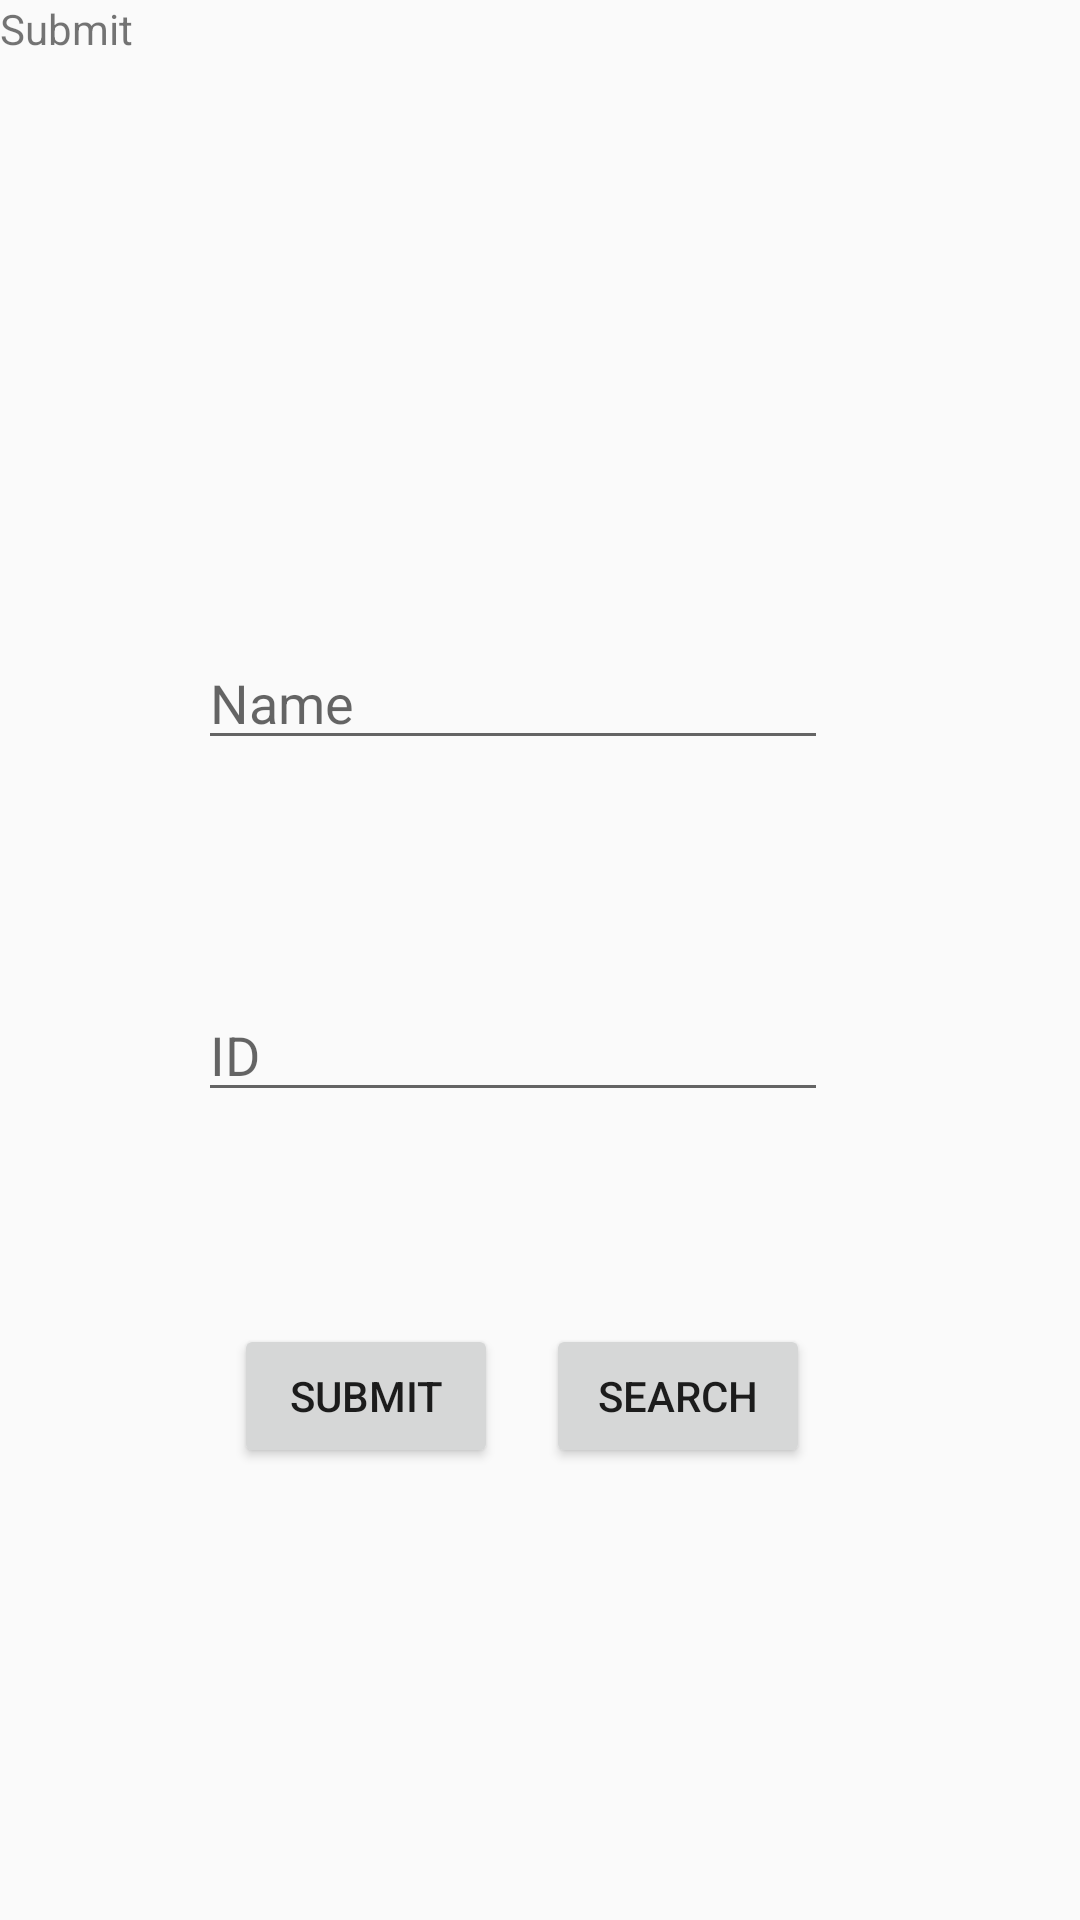

Layout XML and referenced resources for this Android screen:
<!-- AndroidManifest.xml: application theme AppTheme.NoActionBar -->
<!-- res/layout/activity_add_appiont_detail.xml -->
<?xml version="1.0" encoding="utf-8"?>
<android.support.design.widget.CoordinatorLayout xmlns:android="http://schemas.android.com/apk/res/android"
    xmlns:app="http://schemas.android.com/apk/res-auto"
    xmlns:tools="http://schemas.android.com/tools"
    android:layout_width="match_parent"
    android:layout_height="match_parent"
    tools:context=".model.AddAppiontDetail">

    <android.support.design.widget.AppBarLayout
        android:layout_width="match_parent"
        android:layout_height="wrap_content"
        android:theme="@style/AppTheme.AppBarOverlay">

    </android.support.design.widget.AppBarLayout>

    <include
        android:id="@+id/include"
        layout="@layout/content_add_appiont_detail" />


</android.support.design.widget.CoordinatorLayout>
<!-- res/layout/content_add_appiont_detail.xml (included above) -->
<?xml version="1.0" encoding="utf-8"?>
<android.support.constraint.ConstraintLayout xmlns:android="http://schemas.android.com/apk/res/android"
    xmlns:app="http://schemas.android.com/apk/res-auto"
    xmlns:tools="http://schemas.android.com/tools"
    android:layout_width="match_parent"
    android:layout_height="match_parent"
    app:layout_behavior="@string/appbar_scrolling_view_behavior"
    tools:context=".model.AddAppiontDetail"
    tools:layout_editor_absoluteY="81dp"
    tools:showIn="@layout/activity_add_appiont_detail">

    <Button
        android:id="@+id/searchDetailButton2"
        android:layout_width="wrap_content"
        android:layout_height="wrap_content"
        android:layout_marginBottom="111dp"
        android:layout_marginLeft="116dp"
        android:layout_marginStart="116dp"
        android:layout_marginTop="112dp"
        android:text="Search"
        app:layout_constraintBottom_toBottomOf="parent"
        app:layout_constraintStart_toStartOf="@+id/detailEditEdit"
        app:layout_constraintTop_toTopOf="@+id/detailEditEdit"
        app:layout_constraintVertical_bias="0.0" />

    <EditText
        android:id="@+id/detailEditEdit2"
        android:layout_width="wrap_content"
        android:layout_height="wrap_content"
        android:layout_marginEnd="84dp"
        android:layout_marginRight="84dp"
        android:ems="10"
        android:hint="Name"
        android:inputType="textPersonName"
        app:layout_constraintBottom_toBottomOf="parent"
        app:layout_constraintEnd_toEndOf="parent"
        app:layout_constraintTop_toTopOf="parent"
        app:layout_constraintVertical_bias="0.354" />

    <Button
        android:id="@+id/submitDetailButton"
        android:layout_width="wrap_content"
        android:layout_height="wrap_content"
        android:layout_marginBottom="111dp"
        android:layout_marginLeft="12dp"
        android:layout_marginStart="12dp"
        android:layout_marginTop="112dp"
        android:text="Submit"
        app:layout_constraintBottom_toBottomOf="parent"
        app:layout_constraintStart_toStartOf="@+id/detailEditEdit"
        app:layout_constraintTop_toTopOf="@+id/detailEditEdit"
        app:layout_constraintVertical_bias="0.0" />

    <EditText
        android:id="@+id/detailEditEdit"
        android:layout_width="wrap_content"
        android:layout_height="wrap_content"
        android:layout_marginEnd="84dp"
        android:layout_marginRight="84dp"
        android:ems="10"
        android:hint="ID"
        android:inputType="number"
        app:layout_constraintBottom_toBottomOf="parent"
        app:layout_constraintEnd_toEndOf="parent"
        app:layout_constraintTop_toTopOf="parent"
        app:layout_constraintVertical_bias="0.55" />

    <TextView
        android:id="@+id/textView"
        android:layout_width="wrap_content"
        android:layout_height="wrap_content"
        android:text="Submit"
        tools:layout_editor_absoluteX="578dp"
        tools:layout_editor_absoluteY="654dp" />
</android.support.constraint.ConstraintLayout>
<!-- resources referenced by this layout -->
<resources>
  <style name="AppTheme.AppBarOverlay" parent="ThemeOverlay.AppCompat.Dark.ActionBar" />
  <style name="AppTheme.NoActionBar">
          <item name="windowActionBar">false</item>
          <item name="windowNoTitle">true</item>
      </style>
</resources>
